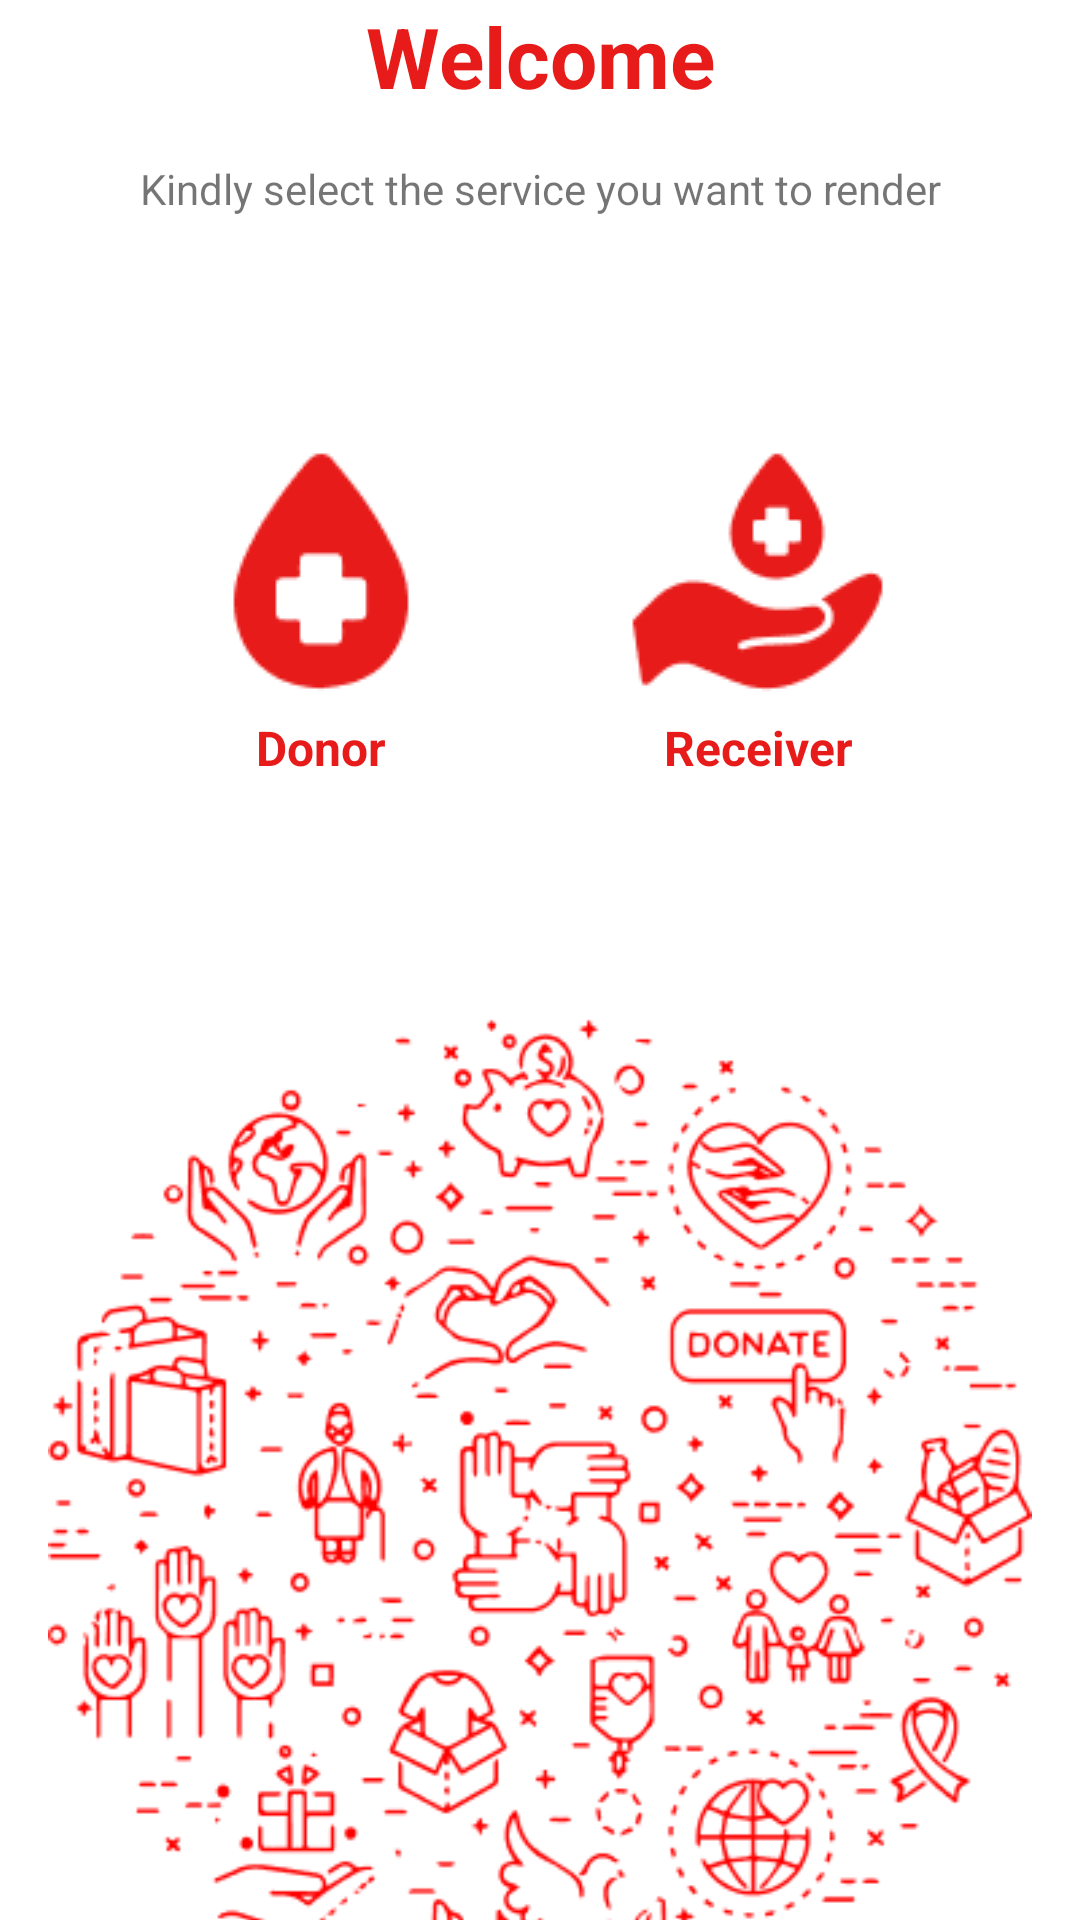

Write the Android layout XML for this screen, with the resource values it uses.
<!-- AndroidManifest.xml: application theme Theme.BloodDoner -->
<!-- res/layout/fragment_welcome.xml -->
<?xml version="1.0" encoding="utf-8"?>
<androidx.constraintlayout.widget.ConstraintLayout xmlns:android="http://schemas.android.com/apk/res/android"
    xmlns:app="http://schemas.android.com/apk/res-auto"
    xmlns:tools="http://schemas.android.com/tools"
    android:layout_width="match_parent"
    android:layout_height="match_parent"
    tools:context=".home.WelcomeFragment">


    <ImageView
        android:id="@+id/iv_backWelcome"
        android:layout_width="wrap_content"
        android:layout_height="wrap_content"
        android:layout_marginStart="16dp"
        android:layout_marginTop="16dp"
        android:src="@drawable/backarrow"
        app:layout_constraintStart_toStartOf="parent"
        app:layout_constraintTop_toTopOf="parent" />

    <TextView
        android:id="@+id/textView12"
        android:layout_width="wrap_content"
        android:layout_height="wrap_content"
        android:layout_marginTop="80dp"
        android:text="@string/welcome"
        android:textColor="@color/red"
        android:textSize="28sp"
        android:textStyle="bold"
        app:layout_constraintEnd_toEndOf="parent"
        app:layout_constraintStart_toStartOf="parent"
        app:layout_constraintTop_toBottomOf="@+id/imageView5" />

    <TextView
        android:id="@+id/textView13"
        android:layout_width="wrap_content"
        android:layout_height="wrap_content"
        android:layout_marginTop="16dp"
        android:text="@string/select_Service"
        app:layout_constraintEnd_toEndOf="@+id/textView12"
        app:layout_constraintStart_toStartOf="@+id/textView12"
        app:layout_constraintTop_toBottomOf="@+id/textView12" />

    <LinearLayout
        android:id="@+id/linearLayout9"
        android:layout_width="match_parent"
        android:layout_height="wrap_content"
        android:layout_marginStart="32dp"
        android:layout_marginTop="70dp"
        android:layout_marginEnd="32dp"
        android:gravity="center"
        android:orientation="horizontal"
        app:layout_constraintEnd_toEndOf="parent"
        app:layout_constraintStart_toStartOf="parent"
        app:layout_constraintTop_toBottomOf="@+id/textView13">

        <LinearLayout
            android:layout_width="wrap_content"
            android:layout_height="wrap_content"
            android:orientation="vertical">

            <ImageView
                android:id="@+id/iv_doner"
                android:layout_width="wrap_content"
                android:layout_height="wrap_content"
                android:src="@drawable/donor" />
            <TextView
                android:layout_width="wrap_content"
                android:layout_height="wrap_content"
                android:text="@string/donor"
                android:layout_gravity="center"
                android:textSize="16sp"
                android:textStyle="bold"
                android:textColor="@color/red"
                />
        </LinearLayout>

        <LinearLayout
            android:layout_width="wrap_content"
            android:layout_height="wrap_content"
            android:layout_marginLeft="50dp"
            android:orientation="vertical">

            <ImageView
                android:id="@+id/iv_receiver"
                android:layout_width="wrap_content"
                android:layout_height="wrap_content"
                android:src="@drawable/reciever" />

            <TextView
                android:layout_width="wrap_content"
                android:layout_height="wrap_content"
                android:text="@string/receiver"
                android:layout_gravity="center"
                android:textSize="16sp"
                android:textStyle="bold"
                android:textColor="@color/red"/>

        </LinearLayout>




    </LinearLayout>

    <ImageView
        android:id="@+id/imageView7"
        android:layout_width="0dp"
        android:layout_height="wrap_content"
        android:layout_marginStart="16dp"
        android:layout_marginTop="120dp"
        android:layout_marginEnd="16dp"
        android:src="@drawable/splash_screen_background"
        app:layout_constraintBottom_toBottomOf="parent"
        app:layout_constraintEnd_toEndOf="parent"
        app:layout_constraintStart_toStartOf="parent"
        app:layout_constraintTop_toBottomOf="@+id/linearLayout9" />


</androidx.constraintlayout.widget.ConstraintLayout>
<!-- resources referenced by this layout -->
<resources>
  <color name="red">#e71c1a</color>
  <!-- drawable donor: png bitmap (drawable, 1647 bytes) -->
  <!-- drawable reciever: png bitmap (drawable, 2268 bytes) -->
  <!-- drawable splash_screen_background: png bitmap (drawable, 37919 bytes) -->
  <string name="donor">Donor</string>
  <string name="receiver">Receiver</string>
  <string name="select_Service">Kindly select the service you want to render</string>
  <string name="welcome">Welcome</string>
  <style name="Theme.BloodDoner" parent="Theme.MaterialComponents.DayNight.NoActionBar">
          
          <item name="otpViewStyle">@style/OtpWidget.OtpView</item>
          <item name="colorPrimary">@color/red</item>
          <item name="colorPrimaryVariant">@color/red</item>
          <item name="colorOnPrimary">@color/white</item>
          
          <item name="colorSecondary">@color/red</item>
          <item name="colorSecondaryVariant">@color/red</item>
          <item name="colorOnSecondary">@color/black</item>
          
          <item name="android:statusBarColor" tools:targetApi="l">?attr/colorPrimaryVariant</item>
          
      </style>
  <color name="white">#FFFFFFFF</color>
  <color name="black">#FF000000</color>
</resources>
